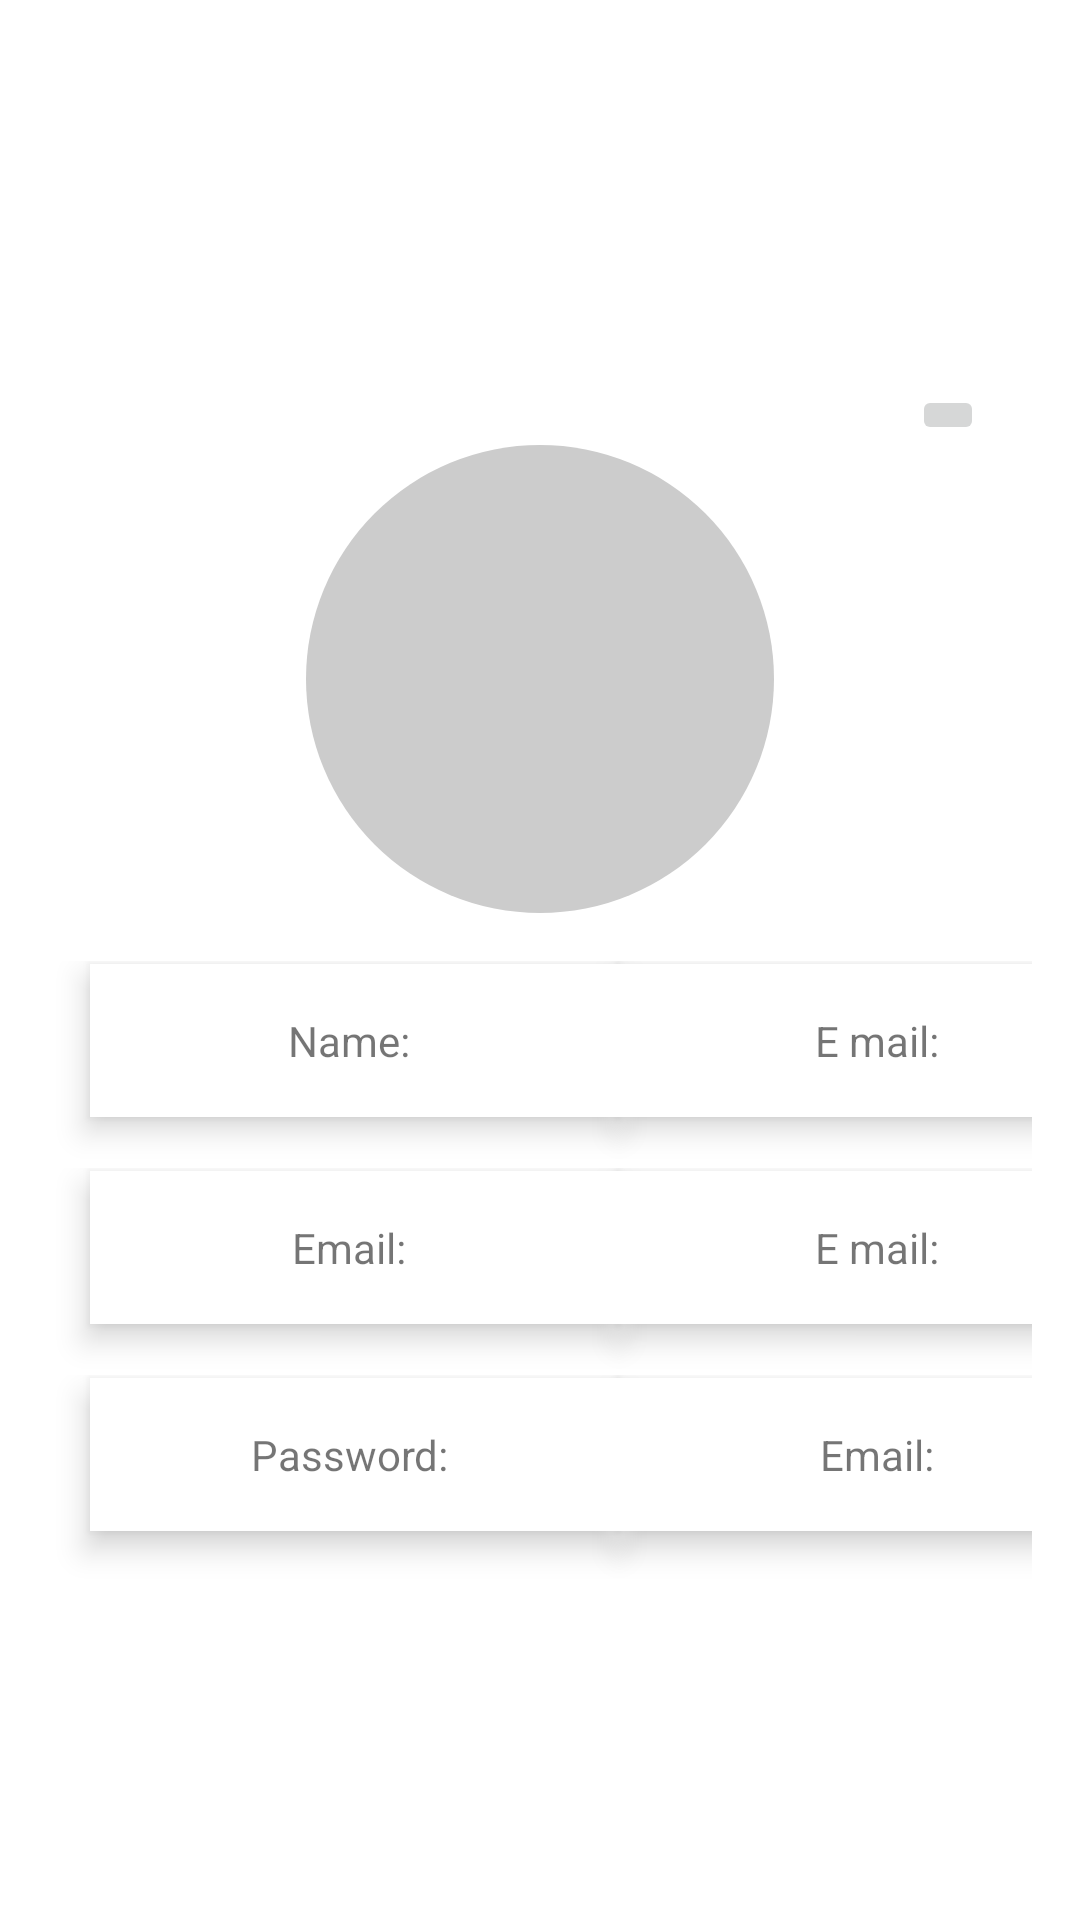

Android layout source for this screen:
<!-- AndroidManifest.xml: application theme Theme.MYapp_2 -->
<!-- res/layout/profile.xml -->
<LinearLayout xmlns:android="http://schemas.android.com/apk/res/android"
    android:layout_width="match_parent"
    android:layout_height="match_parent"
    android:orientation="vertical"
    android:padding="16dp"
    android:gravity="center_vertical">


    <ImageButton
        android:id="@+id/btn_first_fragment"
    android:layout_width="wrap_content"
    android:layout_height="wrap_content"
        android:src="@drawable/baseline_person_add_24"
    android:layout_gravity="end|top"
    android:layout_marginTop="16dp"
    android:layout_marginEnd="16dp"/>
    <ImageButton
        android:id="@+id/imageButtonProfile"
    android:layout_width="156dp"
    android:layout_height="156dp"
    android:layout_gravity="center_horizontal"
    android:layout_marginBottom="16dp"
    android:background="@drawable/circle_background"
    android:padding="24dp"
    android:src="@drawable/baseline_person_add_24"
    />



<LinearLayout
android:layout_width="380dp"
    android:layout_height="69dp"
    android:orientation="horizontal"
    android:gravity="center"
    android:weightSum="2.5"
    android:maxWidth="380dp"
    android:minWidth="380dp">

<TextView

android:layout_width="wrap_content"
    android:layout_height="wrap_content"
    android:layout_marginBottom="8dp"
    android:gravity="center"
    android:text="Name: "
    android:layout_weight="1"
    style="@style/CustomTextViewStyle"
    android:maxWidth="120dp"
    android:minWidth="120dp"/>

<TextView
android:id="@+id/textViewName_2"

    android:layout_width="wrap_content"
    android:layout_height="wrap_content"
    android:layout_marginBottom="8dp"
    android:gravity="center"
    android:text="E mail: "
    android:layout_weight="1"
    style="@style/CustomTextViewStyle"
    android:maxWidth="120dp"
    android:minWidth="120dp"/>
    </LinearLayout>

<LinearLayout
android:layout_width="380dp"
    android:layout_height="69dp"
    android:orientation="horizontal"
    android:gravity="center"
    android:weightSum="2.5"
    android:maxWidth="380dp"
    android:minWidth="380dp">

<TextView

android:layout_width="wrap_content"
    android:layout_height="wrap_content"
    android:layout_marginBottom="8dp"
    android:gravity="center"
    android:text="Email: "
    android:layout_weight="1"
    style="@style/CustomTextViewStyle"
    android:maxWidth="120dp"
    android:minWidth="120dp"/>

<TextView
android:id="@+id/editTextEmail_2"

    android:layout_width="wrap_content"
    android:layout_height="wrap_content"
    android:layout_marginBottom="8dp"
    android:gravity="center"
    android:text="E mail: "
    android:layout_weight="1"
    style="@style/CustomTextViewStyle"
    android:maxWidth="120dp"
    android:minWidth="120dp"/>
    </LinearLayout>

<LinearLayout
android:layout_width="380dp"
    android:layout_height="69dp"
    android:orientation="horizontal"
    android:gravity="center"
    android:weightSum="2.5"
    android:maxWidth="380dp"
    android:minWidth="380dp">

<TextView

android:layout_width="wrap_content"
    android:layout_height="wrap_content"
    android:layout_marginBottom="8dp"
    android:gravity="center"
    android:text="Password: "
    android:layout_weight="1"
    style="@style/CustomTextViewStyle"
    android:maxWidth="120dp"
    android:minWidth="120dp"/>

<TextView
android:id="@+id/password_2"

    android:layout_width="wrap_content"
    android:layout_height="wrap_content"
    android:layout_marginBottom="8dp"
    android:gravity="center"
    android:text="Email: "
    android:layout_weight="1"
    style="@style/CustomTextViewStyle"
    android:maxWidth="120dp"
    android:minWidth="120dp"/>
    </LinearLayout>

    </LinearLayout>
<!-- resources referenced by this layout -->
<resources>
  <!-- drawable circle_background (drawable) -->
  <?xml version="1.0" encoding="utf-8"?>
  <shape xmlns:android="http://schemas.android.com/apk/res/android"
      android:shape="oval">
  
      <solid android:color="#CCCCCC" />
  
      </shape>
  <style name="CustomTextViewStyle">
          <item name="android:background">#FFF</item>
          <item name="android:padding">16dp</item>
          <item name="android:elevation">4dp</item>
          <item name="android:translationZ">2dp</item>
          <item name="android:clipToPadding">false</item>
      </style>
  <style name="Theme.MYapp_2" parent="Theme.MaterialComponents.DayNight.NoActionBar">
          
          <item name="colorPrimary">@color/purple_500</item>
          <item name="colorPrimaryVariant">@color/purple_700</item>
          <item name="colorOnPrimary">@color/white</item>
          
          <item name="colorSecondary">@color/teal_200</item>
          <item name="colorSecondaryVariant">@color/teal_700</item>
          <item name="colorOnSecondary">@color/black</item>
          
          <item name="android:statusBarColor">?attr/colorPrimaryVariant</item>
          
      </style>
  <color name="purple_500">#FF6200EE</color>
  <color name="purple_700">#FF3700B3</color>
  <color name="white">#FFFFFFFF</color>
  <color name="teal_200">#FF03DAC5</color>
  <color name="teal_700">#FF018786</color>
  <color name="black">#FF000000</color>
</resources>
